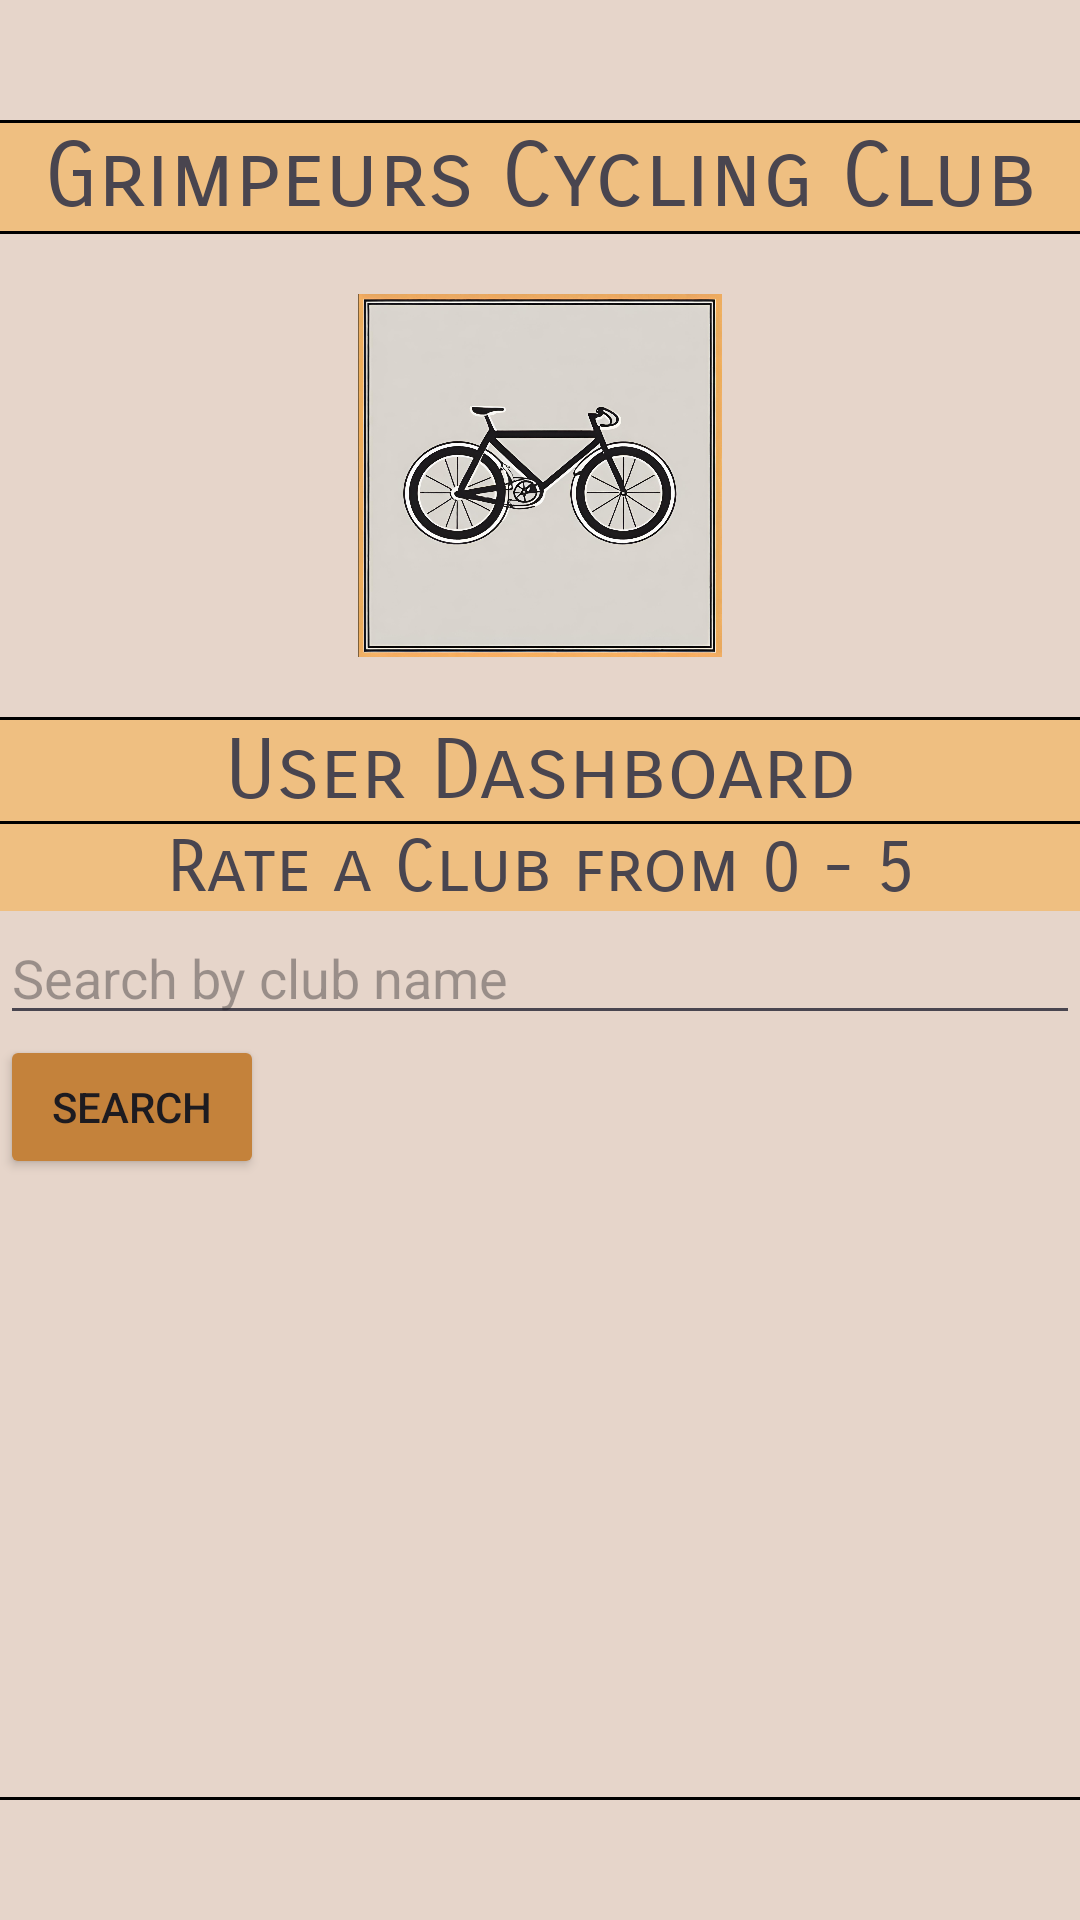

Layout XML and referenced resources for this Android screen:
<!-- AndroidManifest.xml: application theme Theme.SEG2105Group6Project -->
<!-- res/layout/activity_rate_club.xml -->
<?xml version="1.0" encoding="utf-8"?>
<androidx.constraintlayout.widget.ConstraintLayout xmlns:android="http://schemas.android.com/apk/res/android"
    xmlns:app="http://schemas.android.com/apk/res-auto"
    xmlns:tools="http://schemas.android.com/tools"
    android:layout_width="match_parent"
    android:layout_height="match_parent">

    <RelativeLayout
        android:layout_width="match_parent"
        android:layout_height="match_parent"
        tools:context=".EventSearch">

        <LinearLayout
            android:layout_width="match_parent"
            android:layout_height="match_parent"
            android:background="#E6D5CA"
            android:orientation="vertical">

            <Space
                android:layout_width="match_parent"
                android:layout_height="40dp" />

            <View
                android:id="@+id/view2"
                android:layout_width="match_parent"
                android:layout_height="1dp"
                android:background="@color/black" />

            <TextView
                android:id="@+id/titleTextView"
                android:layout_width="match_parent"
                android:layout_height="wrap_content"
                android:background="#5CFF9800"
                android:fontFamily="sans-serif-smallcaps"
                android:gravity="center"
                android:text="@string/grimpeurs_name"
                android:textSize="30sp"
                android:typeface="normal" />

            <View
                android:id="@+id/view"
                android:layout_width="match_parent"
                android:layout_height="1dp"
                android:background="@color/black" />

            <Space
                android:layout_width="match_parent"
                android:layout_height="20dp" />

            <ImageView
                android:id="@+id/mainLogo"
                android:layout_width="wrap_content"
                android:layout_height="121dp"

                android:src="@drawable/bike_image_00"

                />

            <Space
                android:layout_width="match_parent"
                android:layout_height="20dp" />

            <View
                android:id="@+id/view3"
                android:layout_width="match_parent"
                android:layout_height="1dp"
                android:background="@color/black" />

            <TextView
                android:id="@+id/welcomeTextView"
                android:layout_width="match_parent"
                android:layout_height="wrap_content"
                android:background="#5CFF9800"
                android:fontFamily="sans-serif-smallcaps"
                android:gravity="center"
                android:text="User Dashboard"
                android:textSize="28sp"
                android:typeface="normal" />

            <View
                android:id="@+id/view4"
                android:layout_width="match_parent"
                android:layout_height="1dp"
                android:background="@color/black" />

            <TextView
                android:id="@+id/eventsTextView"
                android:layout_width="match_parent"
                android:layout_height="wrap_content"
                android:background="#5CFF9800"
                android:fontFamily="sans-serif-smallcaps"
                android:gravity="center"
                android:text="@string/string_club_rate"
                android:textSize="24sp"
                android:typeface="normal" />

            <EditText
                android:id="@+id/searchClubsEditText"
                android:layout_width="match_parent"
                android:layout_height="wrap_content"
                android:hint="@string/Search_for_club"
                android:inputType="text" />

            <Button
                android:id="@+id/searchClubsButton"
                android:layout_width="wrap_content"
                android:layout_height="wrap_content"
                android:backgroundTint="#c4823b"
                android:text="@string/search_btn" />

            <ListView
                android:id="@+id/clubListView"
                android:layout_width="match_parent"
                android:layout_height="0dp"
                android:layout_weight="1" />

            <View
                android:id="@+id/view6"
                android:layout_width="match_parent"
                android:layout_height="1dp"
                android:background="@color/black" />

            <Space
                android:layout_width="match_parent"
                android:layout_height="20dp" />

            <Space
                android:layout_width="match_parent"
                android:layout_height="20dp" />

        </LinearLayout>

    </RelativeLayout>

</androidx.constraintlayout.widget.ConstraintLayout>
<!-- resources referenced by this layout -->
<resources>
  <!-- drawable bike_image_00: png bitmap (drawable, 966465 bytes) -->
  <string name="Search_for_club">Search by club name</string>
  <string name="grimpeurs_name">Grimpeurs Cycling Club</string>
  <string name="search_btn">Search</string>
  <string name="string_club_rate">Rate a Club from 0 - 5</string>
  <style name="Theme.SEG2105Group6Project" parent="Base.Theme.SEG2105Group6Project" />
  <style name="Base.Theme.SEG2105Group6Project" parent="Theme.Material3.DayNight.NoActionBar">
          
          
      </style>
  <!-- not gathered from this repository: default colours our renderer supplied (Android Studio template values) -->
  <color name="black">#FF000000</color>
</resources>
